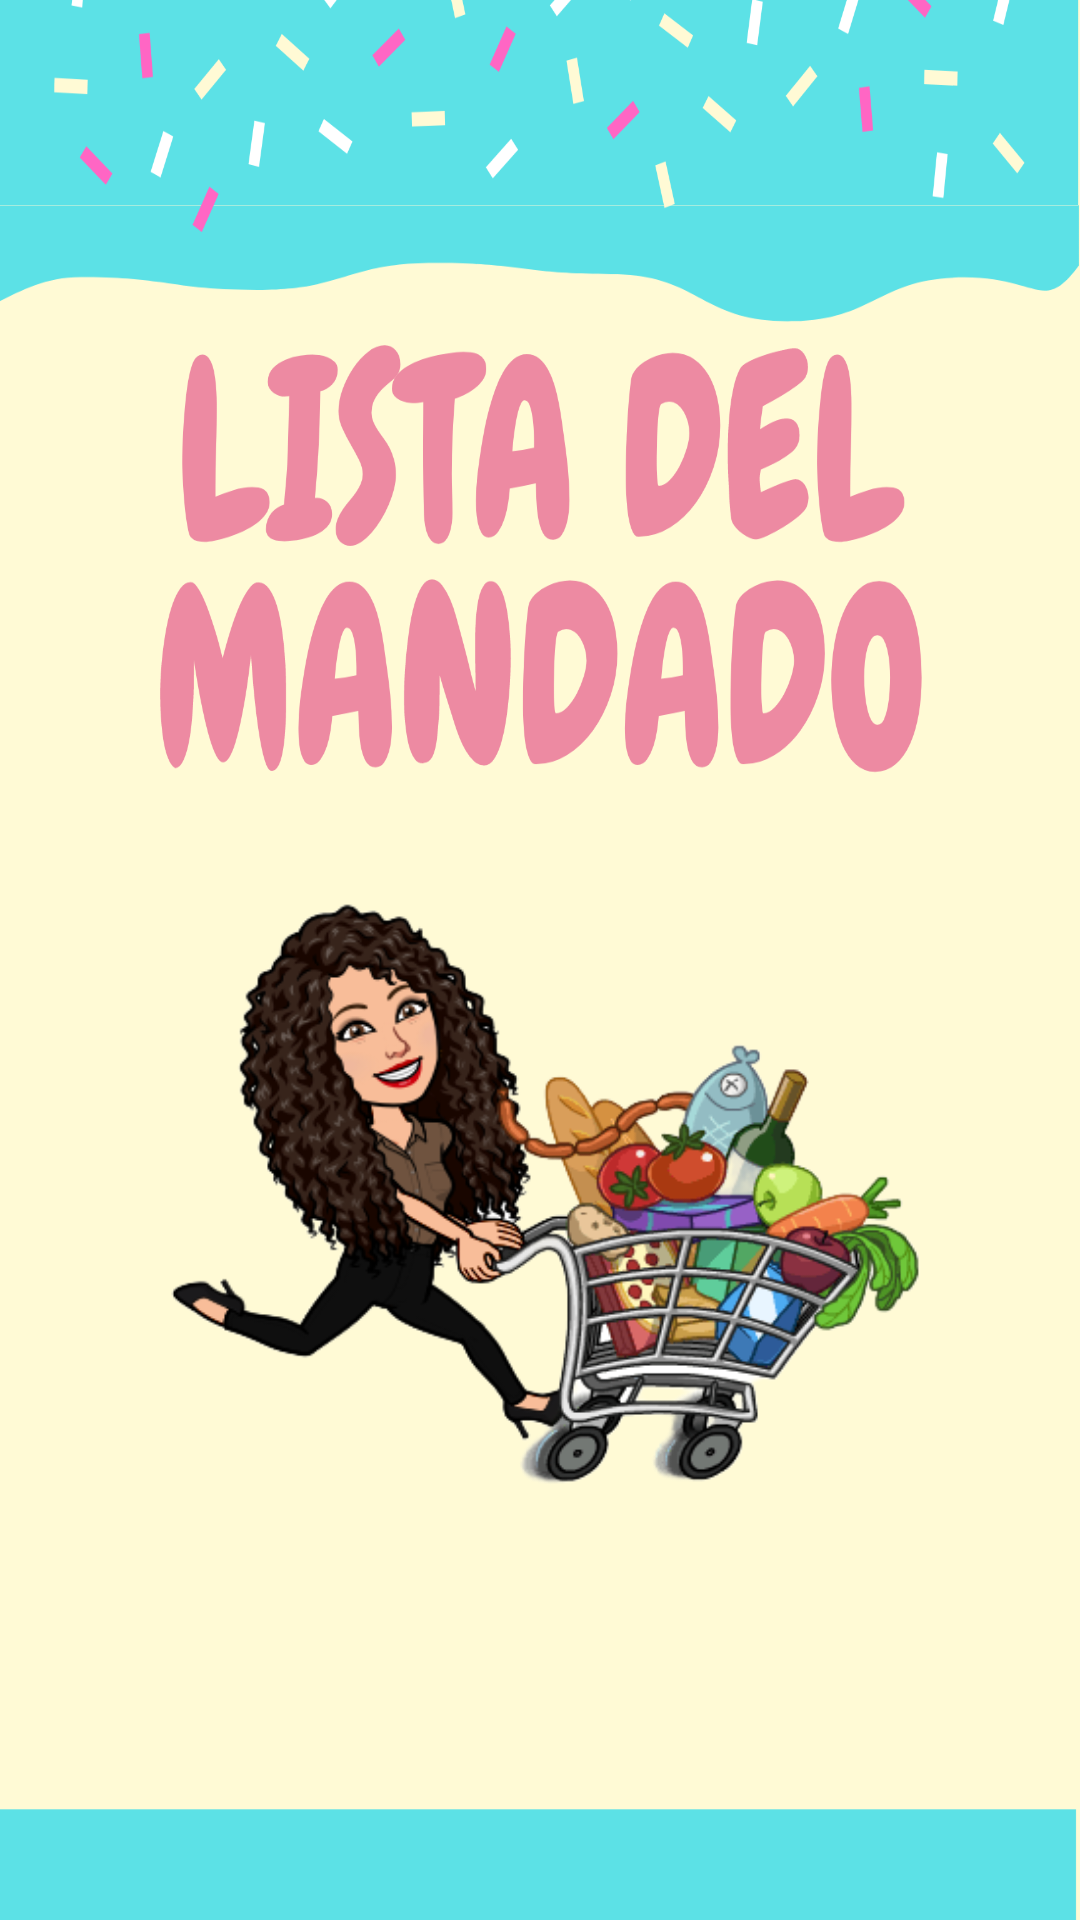

Layout XML and referenced resources for this Android screen:
<!-- AndroidManifest.xml: activity theme android:Theme.DeviceDefault.NoActionBar.Fullscreen -->
<!-- res/layout/activity_main.xml -->
<?xml version="1.0" encoding="utf-8"?>
<androidx.constraintlayout.widget.ConstraintLayout xmlns:android="http://schemas.android.com/apk/res/android"
xmlns:app="http://schemas.android.com/apk/res-auto"
xmlns:tools="http://schemas.android.com/tools"
android:layout_width="match_parent"
android:layout_height="match_parent"
    android:background="@drawable/mandado"
tools:context=".Viveres">

    <ImageView
        android:id="@+id/compras"
        android:layout_width="342dp"
        android:layout_height="260dp"
        android:layout_marginTop="252dp"
        android:src="@drawable/compras"
        app:layout_constraintEnd_toEndOf="parent"
        app:layout_constraintHorizontal_bias="0.492"
        app:layout_constraintStart_toStartOf="parent"
        app:layout_constraintTop_toTopOf="parent" />

    <ProgressBar
        android:id="@+id/progressBar"
        android:layout_width="127dp"
        android:layout_height="52dp"
        app:layout_constraintBottom_toBottomOf="parent"
        app:layout_constraintEnd_toEndOf="parent"
        app:layout_constraintStart_toStartOf="parent"
        app:layout_constraintTop_toBottomOf="@+id/compras"
        app:layout_constraintVertical_bias="0.315" />

</androidx.constraintlayout.widget.ConstraintLayout>
<!-- resources referenced by this layout -->
<resources>
  <!-- drawable compras: png bitmap (drawable, 105105 bytes) -->
  <!-- drawable mandado: png bitmap (drawable, 118049 bytes) -->
</resources>
